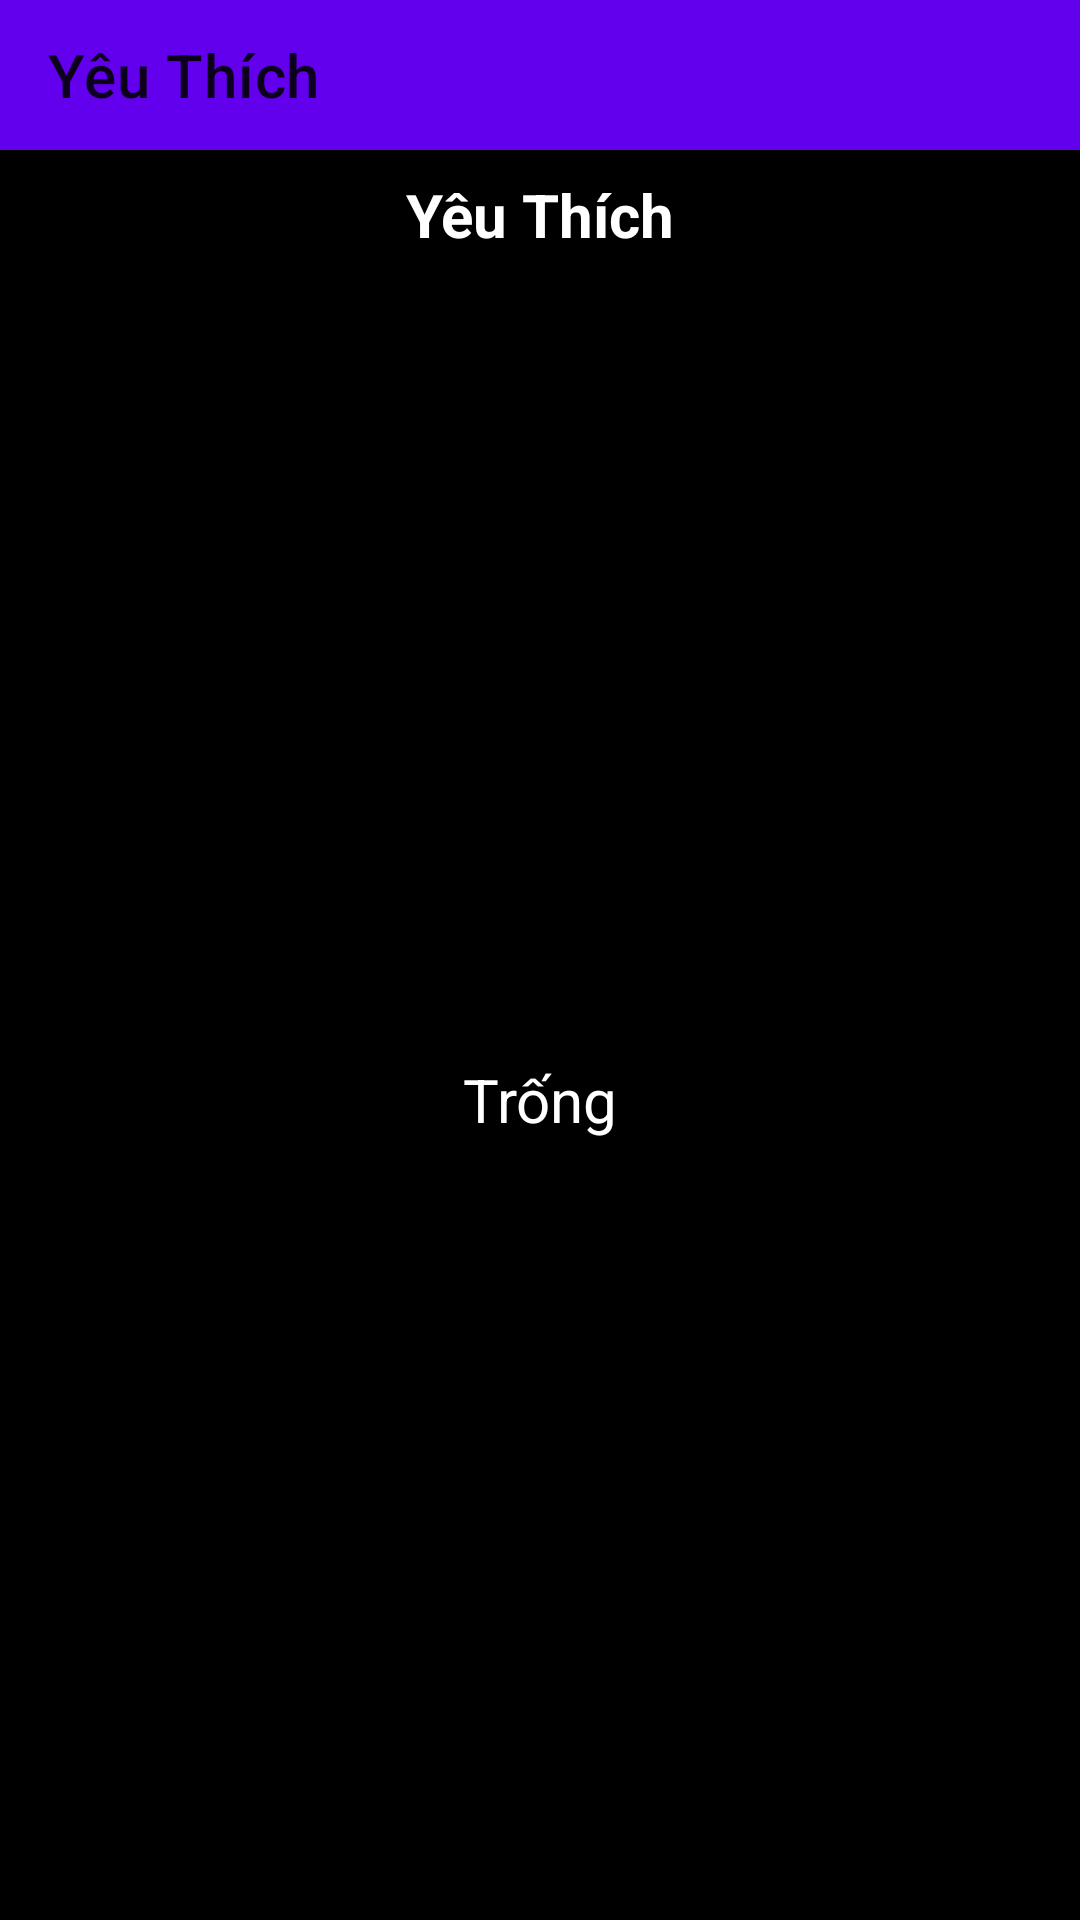

Reconstruct the res/layout file that produces this screen, plus the resources it refers to.
<!-- AndroidManifest.xml: application theme Theme.DocTruyeniRead -->
<!-- res/layout/activity_yeu_thich.xml -->
<?xml version="1.0" encoding="utf-8"?>
<LinearLayout xmlns:android="http://schemas.android.com/apk/res/android"
    xmlns:tools="http://schemas.android.com/tools"
    android:layout_width="match_parent"
    xmlns:app="http://schemas.android.com/apk/res-auto"
    android:orientation="vertical"
    android:layout_height="match_parent"
    android:background="@color/black"
    tools:context=".FragmentThem.YeuThich">

    <com.google.android.material.appbar.AppBarLayout
        android:layout_width="match_parent"
        android:layout_height="wrap_content">
        <androidx.appcompat.widget.Toolbar
            android:id="@+id/toobar_ve"
            android:layout_width="match_parent"
            android:layout_height="50dp"
            app:title="Yêu Thích"
            android:background="@color/yellow" />

    </com.google.android.material.appbar.AppBarLayout>
    <TextView
        android:id="@+id/tvNameList"
        android:layout_width="match_parent"
        android:layout_height="wrap_content"
        android:layout_margin="8dp"
        android:gravity="center"
        android:textColor="@color/white"
        android:text="Yêu Thích"
        android:textSize="20sp"
        android:textStyle="bold" />

    <androidx.recyclerview.widget.RecyclerView
        android:id="@+id/rcv_list"
        android:layout_width="match_parent"
        android:layout_height="wrap_content" >

    </androidx.recyclerview.widget.RecyclerView>
    <TextView
        android:id="@+id/tv_trong"
        android:layout_width="match_parent"
        android:layout_height="match_parent"
        android:text="Trống"
        android:textColor="@color/white"
        android:gravity="center"
        android:textSize="20sp"/>
</LinearLayout>
<!-- resources referenced by this layout -->
<resources>
  <color name="black">#FF000000</color>
  <color name="white">#FFFFFFFF</color>
  <style name="Theme.DocTruyeniRead" parent="Theme.MaterialComponents.DayNight.NoActionBar">
          
          <item name="colorPrimary">@color/purple_500</item>
          <item name="colorPrimaryVariant">@color/purple_700</item>
          <item name="colorOnPrimary">@color/white</item>
          
          <item name="colorSecondary">@color/teal_200</item>
          <item name="colorSecondaryVariant">@color/teal_700</item>
          <item name="colorOnSecondary">@color/black</item>
          
          <item name="android:statusBarColor" tools:targetApi="l">?attr/colorOnSecondary</item>
          
      </style>
  <color name="purple_500">#FF6200EE</color>
  <color name="purple_700">#FF3700B3</color>
  <color name="teal_200">#FF03DAC5</color>
  <color name="teal_700">#FF018786</color>
</resources>
